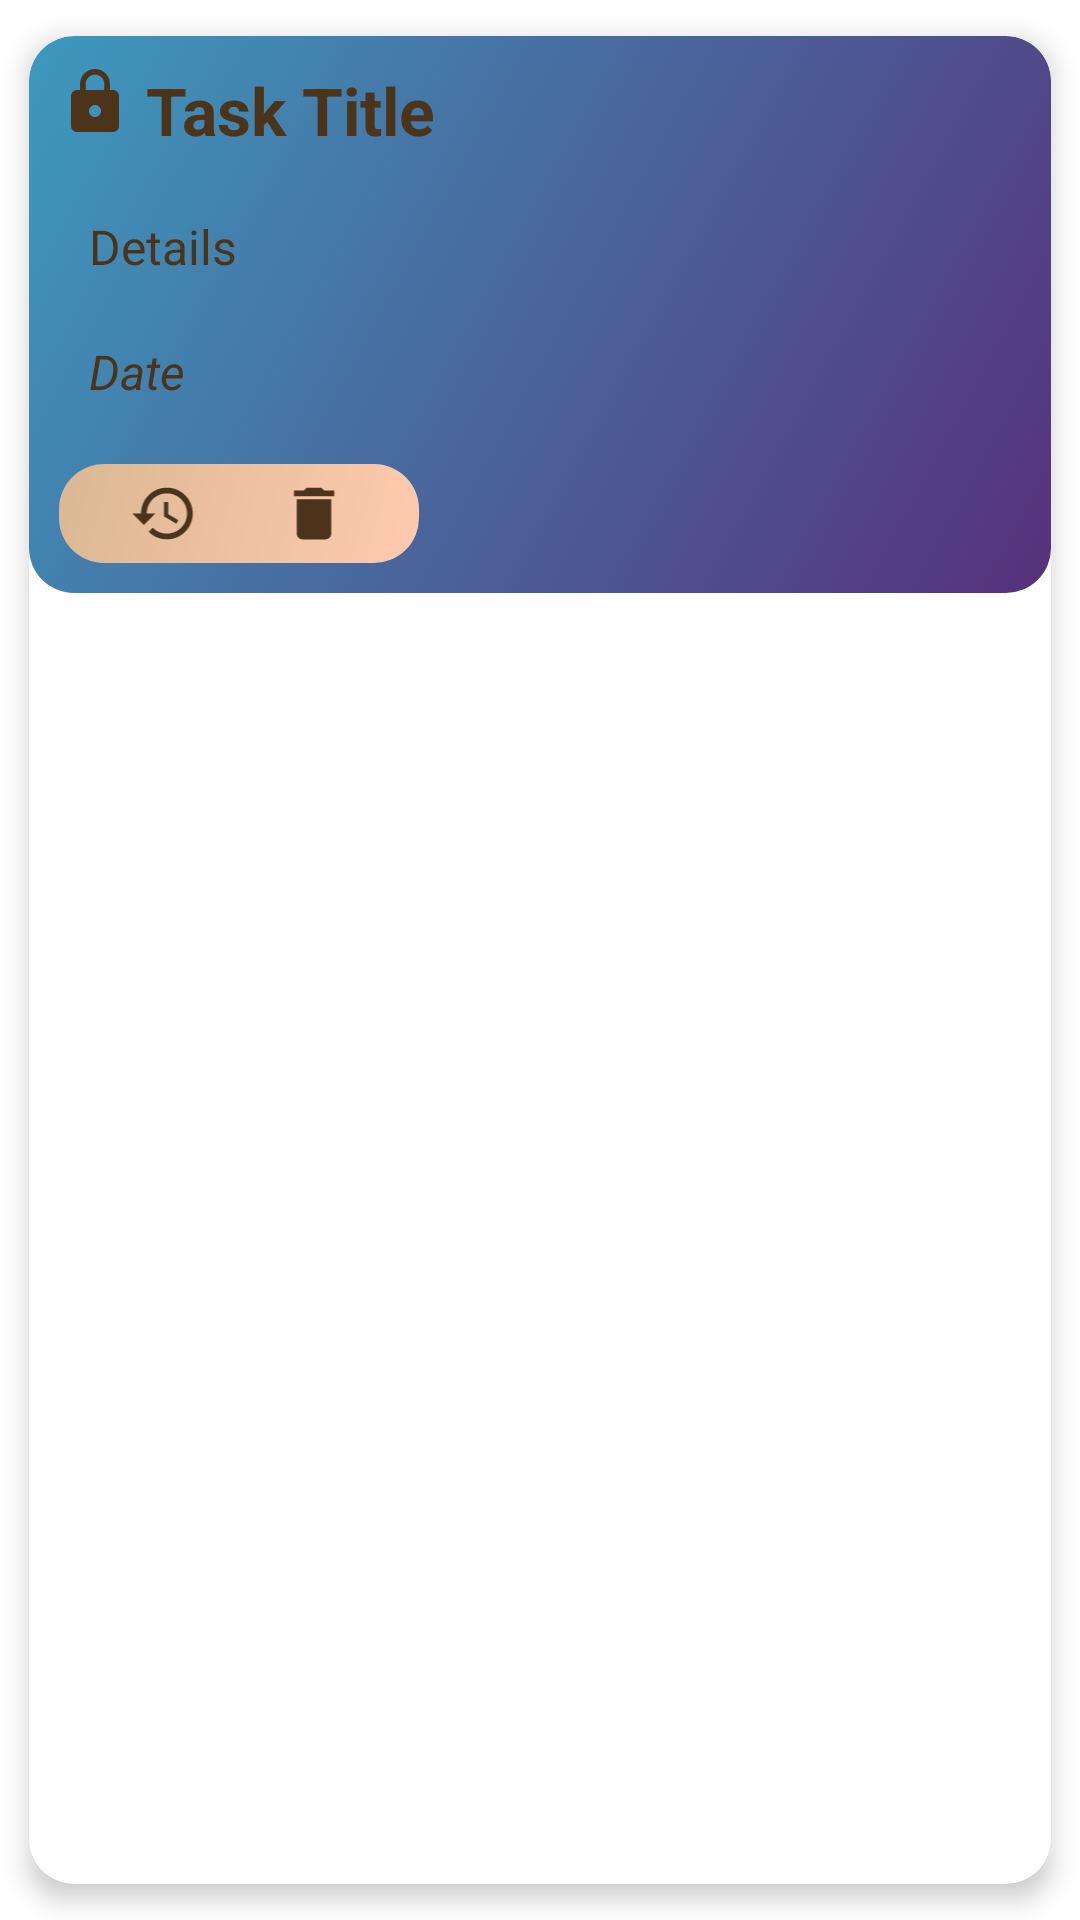

Reconstruct the res/layout file that produces this screen, plus the resources it refers to.
<!-- AndroidManifest.xml: application theme Tasker -->
<!-- res/layout/archived_list.xml -->
<?xml version="1.0" encoding="utf-8"?>

<androidx.cardview.widget.CardView
    xmlns:android="http://schemas.android.com/apk/res/android"
    xmlns:app="http://schemas.android.com/apk/res-auto"
    xmlns:tools="http://schemas.android.com/tools"
    android:layout_width="match_parent"
    android:layout_height="wrap_content"
    android:elevation="5dp"
    app:cardElevation="5dp"
    app:cardCornerRadius="15dp"
    android:layout_marginTop="15dp"
    app:cardUseCompatPadding="true">

    <RelativeLayout
        android:layout_width="match_parent"
        android:layout_height="wrap_content"
        android:background="@drawable/singularity"
        android:padding="10dp">


        <ImageView
            android:id="@+id/lock_icon"
            android:layout_width="24dp"
            android:layout_height="24dp"
                        android:src="@drawable/ic_baseline_lock_24"
            app:tint="@color/cafenoire" />

        <TextView
            android:id="@+id/archived_title"
            android:layout_width="wrap_content"
            android:layout_height="wrap_content"
            android:layout_marginStart="5dp"
            android:text="Task Title"
            android:layout_toEndOf="@id/lock_icon"
            android:textColor="@color/cafenoire"
            android:textSize="22sp"
            android:textStyle="bold" />

        <TextView
            android:id="@+id/archived_details"
            android:layout_width="wrap_content"
            android:layout_height="wrap_content"
            android:layout_below="@id/archived_title"
            android:layout_marginStart="10dp"
            android:layout_marginTop="20sp"
            android:text="Details"
            android:textColor="@color/cafenoire"
            android:textSize="16sp" />

        <TextView
            android:id="@+id/archived_date_finished"
            android:layout_width="wrap_content"
            android:layout_height="wrap_content"
            android:layout_below="@+id/archived_details"
            android:layout_marginStart="10dp"
            android:layout_marginTop="20dp"
            android:text="Date"
            android:textColor="@color/cafenoire"
            android:textSize="16sp"
            android:textStyle="italic" />

        <LinearLayout
            android:id="@+id/btn_holder"
            android:layout_width="wrap_content"
            android:layout_height="wrap_content"
            android:layout_below="@+id/archived_date_finished"
            android:layout_marginTop="20dp"
            android:background="@drawable/gradient_button"
            android:orientation="horizontal"
            android:paddingHorizontal="10dp"
            android:paddingVertical="5dp">

            <ImageView
                android:id="@+id/restore_btn"
                android:layout_width="30dp"
                android:layout_height="23dp"
                android:layout_marginStart="10dp"
                android:layout_marginEnd="10dp"
                android:src="@drawable/ic_baseline_restore_24"
                app:tint="@color/cafenoire" />

            <ImageView
                android:id="@+id/delete_btn"
                android:layout_width="30dp"
                android:layout_height="23dp"
                android:layout_marginStart="10dp"
                android:layout_marginEnd="10dp"
                android:src="@drawable/ic_delete"
                app:tint="@color/cafenoire" />
        </LinearLayout>


    </RelativeLayout>

</androidx.cardview.widget.CardView>
<!-- resources referenced by this layout -->
<resources>
  <color name="cafenoire">#FF4C341A</color>
  <!-- drawable gradient_button (drawable) -->
  <?xml version="1.0" encoding="utf-8"?>
  <shape xmlns:android="http://schemas.android.com/apk/res/android">
  
      <corners
          android:radius="15dp"
          />
      <gradient
          android:startColor="@color/tan"
          android:endColor="@color/apricot"
          android:type="linear"
          android:angle="315"/>
  </shape>
  <!-- drawable ic_baseline_lock_24 (drawable) -->
  <vector android:height="24dp" android:tint="#2E5090"
      android:viewportHeight="24" android:viewportWidth="24"
      android:width="24dp" xmlns:android="http://schemas.android.com/apk/res/android">
      <path android:fillColor="@android:color/white" android:pathData="M18,8h-1L17,6c0,-2.76 -2.24,-5 -5,-5S7,3.24 7,6v2L6,8c-1.1,0 -2,0.9 -2,2v10c0,1.1 0.9,2 2,2h12c1.1,0 2,-0.9 2,-2L20,10c0,-1.1 -0.9,-2 -2,-2zM12,17c-1.1,0 -2,-0.9 -2,-2s0.9,-2 2,-2 2,0.9 2,2 -0.9,2 -2,2zM15.1,8L8.9,8L8.9,6c0,-1.71 1.39,-3.1 3.1,-3.1 1.71,0 3.1,1.39 3.1,3.1v2z"/>
  </vector>
  <!-- drawable ic_baseline_restore_24 (drawable) -->
  <vector xmlns:android="http://schemas.android.com/apk/res/android"
      android:width="24dp"
      android:height="24dp"
      android:viewportWidth="24"
      android:viewportHeight="24"
      android:tint="@color/design_default_color_on_secondary">
    <path
        android:fillColor="@android:color/white"
        android:pathData="M13,3c-4.97,0 -9,4.03 -9,9L1,12l3.89,3.89 0.07,0.14L9,12L6,12c0,-3.87 3.13,-7 7,-7s7,3.13 7,7 -3.13,7 -7,7c-1.93,0 -3.68,-0.79 -4.94,-2.06l-1.42,1.42C8.27,19.99 10.51,21 13,21c4.97,0 9,-4.03 9,-9s-4.03,-9 -9,-9zM12,8v5l4.28,2.54 0.72,-1.21 -3.5,-2.08L13.5,8L12,8z"/>
  </vector>
  <!-- drawable ic_delete (drawable) -->
  <vector android:height="24dp" android:tint="#2E5090"
      android:viewportHeight="24" android:viewportWidth="24"
      android:width="24dp" xmlns:android="http://schemas.android.com/apk/res/android">
      <path android:fillColor="@android:color/white" android:pathData="M6,19c0,1.1 0.9,2 2,2h8c1.1,0 2,-0.9 2,-2V7H6v12zM19,4h-3.5l-1,-1h-5l-1,1H5v2h14V4z"/>
  </vector>
  <!-- drawable singularity (drawable) -->
  <?xml version="1.0" encoding="utf-8"?>
  
  <selector xmlns:android="http://schemas.android.com/apk/res/android">
      <item>
          <shape>
              <corners android:radius="15dp"/>
              <gradient
                  android:startColor="#3d99be"
                  android:endColor="#56317a"
                  android:type="linear"
                  android:angle="315"/>
          </shape>
      </item>
  </selector>
  <style name="Tasker" parent="Theme.MaterialComponents.DayNight.NoActionBar">
          <item name="colorPrimary">@color/apricot</item>
          <item name="colorPrimaryVariant">@color/amazon</item>
          <item name="colorOnPrimary">@color/cafenoire</item>
          
          <item name="colorSecondary">@color/lightblue</item>
          <item name="colorSecondaryVariant">@color/tealblue</item>
          <item name="colorOnSecondary">@color/cafenoire</item>
  
          <item name="android:textColorHint">@color/cafenoire</item>
  
      </style>
  <color name="tan">#FFDAB894</color>
  <color name="apricot">#FFFFCAAF</color>
  <color name="amazon">#4A7C59</color>
  <color name="lightblue">#FFC6E2E9</color>
  <color name="tealblue">#FF337484</color>
</resources>
